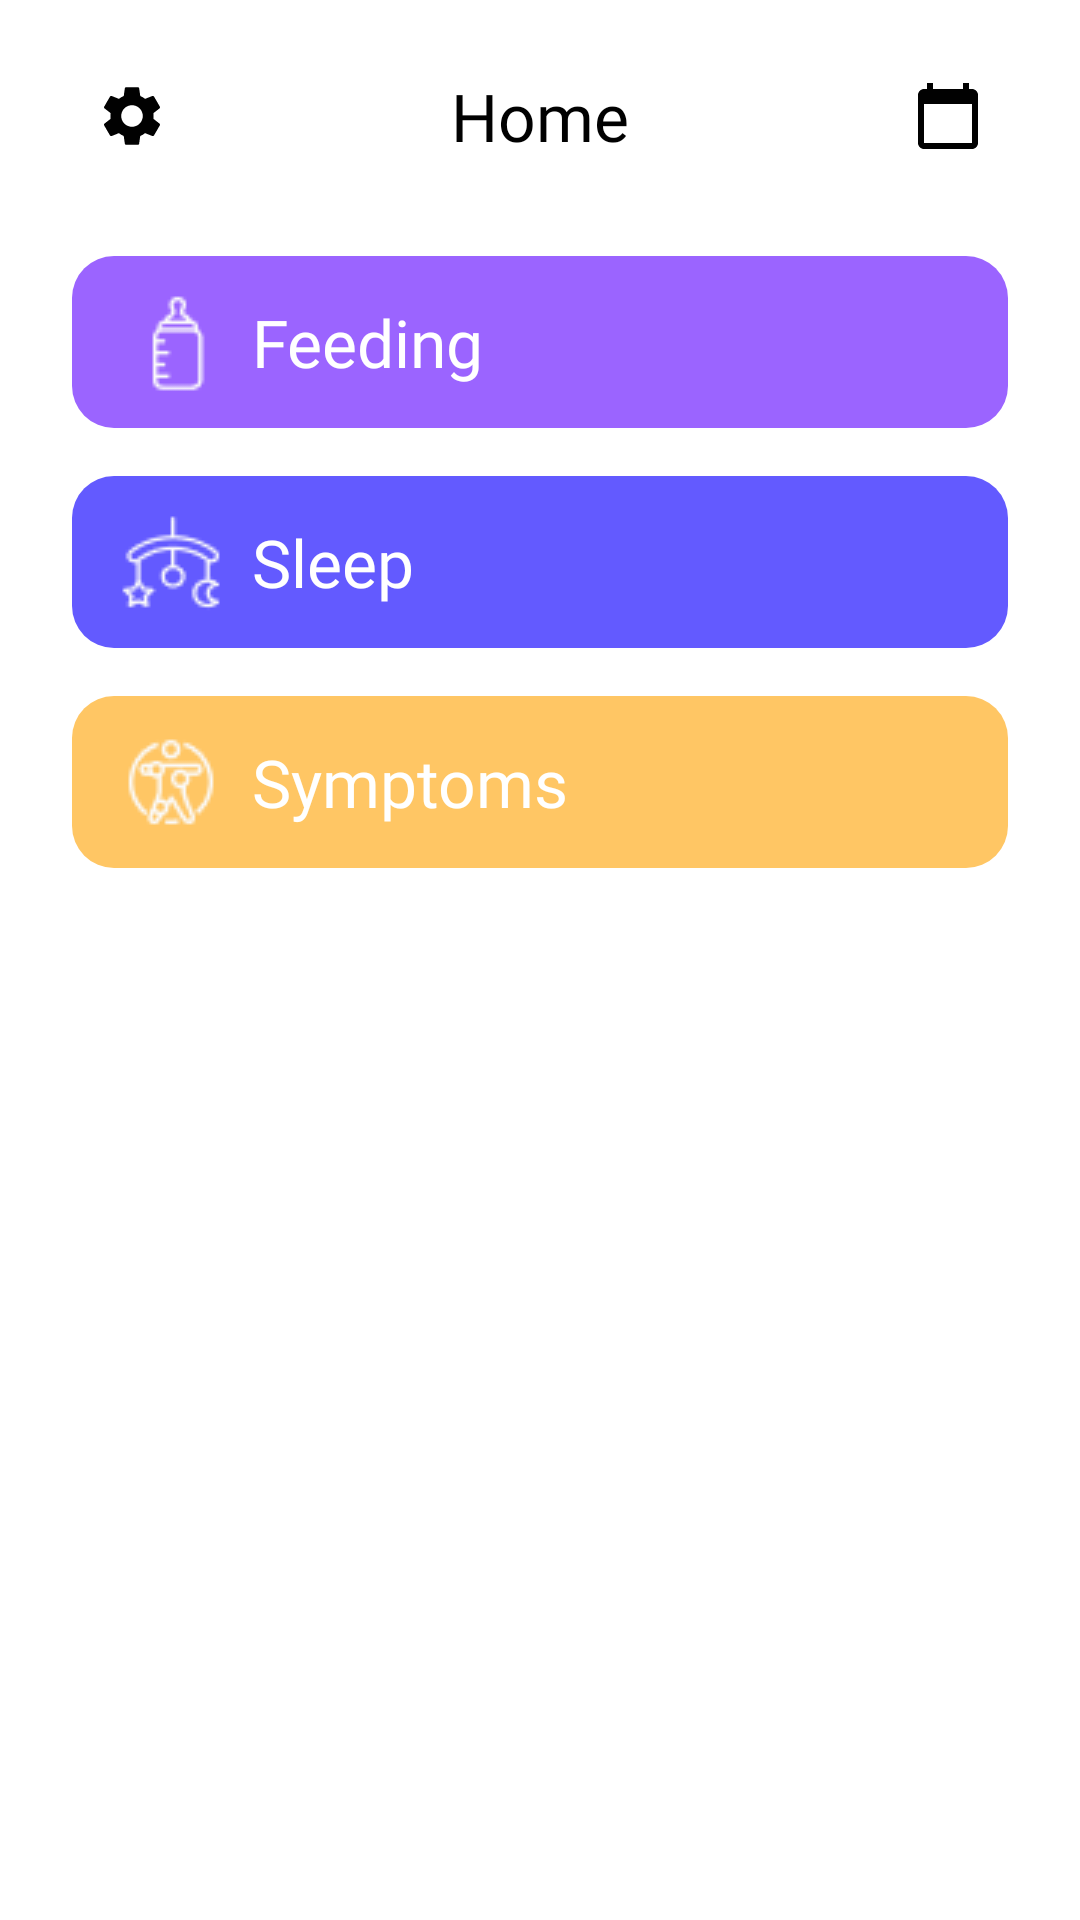

The Android layout XML behind this screen, and the referenced resources:
<!-- AndroidManifest.xml: application theme Theme.BabyTracker -->
<!-- res/layout/fragment_home.xml -->
<?xml version="1.0" encoding="utf-8"?>
<androidx.constraintlayout.widget.ConstraintLayout xmlns:android="http://schemas.android.com/apk/res/android"
    xmlns:app="http://schemas.android.com/apk/res-auto"
    xmlns:tools="http://schemas.android.com/tools"
    android:layout_width="match_parent"
    android:layout_height="match_parent"
    tools:context=".ui.fragments.home.HomeFragment">

    <TextView
        android:id="@+id/textViewHomeTitle"
        android:layout_width="wrap_content"
        android:layout_height="wrap_content"
        android:layout_marginTop="@dimen/size12"
        android:fontFamily="@font/poppins_bold"
        android:text="@string/home"
        android:textColor="@color/text_color"
        android:textSize="@dimen/size11"
        app:layout_constraintEnd_toEndOf="parent"
        app:layout_constraintHorizontal_bias="0.5"
        app:layout_constraintStart_toStartOf="parent"
        app:layout_constraintTop_toTopOf="parent" />

    <ImageView
        android:id="@+id/imageViewSettings"
        android:layout_width="wrap_content"
        android:layout_height="wrap_content"
        android:layout_marginStart="@dimen/size16"
        android:src="@drawable/ic_settings"
        app:layout_constraintBottom_toBottomOf="@+id/textViewHomeTitle"
        app:layout_constraintStart_toStartOf="parent"
        app:layout_constraintTop_toTopOf="@+id/textViewHomeTitle" />

    <ImageView
        android:id="@+id/imageViewCalendar"
        android:layout_width="wrap_content"
        android:layout_height="wrap_content"
        android:layout_marginEnd="@dimen/size16"
        android:src="@drawable/ic_calendar"
        app:layout_constraintBottom_toBottomOf="@+id/textViewHomeTitle"
        app:layout_constraintEnd_toEndOf="parent"
        app:layout_constraintTop_toTopOf="@+id/textViewHomeTitle" />

    <androidx.appcompat.widget.AppCompatButton
        android:id="@+id/buttonFeeding"
        android:layout_width="0dp"
        android:layout_height="wrap_content"
        android:layout_marginStart="@dimen/size12"
        android:layout_marginTop="@dimen/size16"
        android:layout_marginEnd="@dimen/size12"
        android:background="@drawable/home_button"
        android:backgroundTint="@color/feeding"
        android:fontFamily="@font/poppins"
        android:gravity="fill_vertical"
        android:text="@string/feeding"
        android:textColor="@color/white"
        android:paddingLeft="@dimen/size30"
        android:paddingTop="@dimen/size7"
        android:paddingBottom="@dimen/size7"
        android:textSize="@dimen/size11"
        app:guidelineUseRtl="false"
        app:layout_constraintEnd_toEndOf="parent"
        app:layout_constraintStart_toStartOf="parent"
        app:layout_constraintTop_toBottomOf="@id/textViewHomeTitle" />

    <ImageView
        android:id="@+id/imageView4"
        android:layout_width="wrap_content"
        android:layout_height="wrap_content"
        android:layout_marginStart="@dimen/size4"
        android:elevation="@dimen/size2"
        android:src="@drawable/home_page1"
        app:layout_constraintBottom_toBottomOf="@+id/buttonFeeding"
        app:layout_constraintStart_toStartOf="@+id/buttonFeeding"
        app:layout_constraintTop_toTopOf="@+id/buttonFeeding" />

    <androidx.appcompat.widget.AppCompatButton
        android:id="@+id/buttonSleep"
        android:layout_width="0dp"
        android:layout_height="wrap_content"
        android:layout_marginStart="@dimen/size12"
        android:layout_marginTop="@dimen/size8"
        android:layout_marginEnd="@dimen/size12"
        android:background="@drawable/home_button"
        android:backgroundTint="@color/sleep"
        android:fontFamily="@font/poppins"
        android:gravity="fill_vertical"
        android:text="@string/sleep"
        android:textColor="@color/white"
        android:paddingLeft="@dimen/size30"
        android:paddingTop="@dimen/size7"
        android:paddingBottom="@dimen/size7"
        android:textSize="@dimen/size11"
        app:guidelineUseRtl="false"
        app:layout_constraintEnd_toEndOf="parent"
        app:layout_constraintStart_toStartOf="parent"
        app:layout_constraintTop_toBottomOf="@id/buttonFeeding" />

    <androidx.appcompat.widget.AppCompatButton
        android:id="@+id/buttonSymptoms"
        android:layout_width="0dp"
        android:layout_height="wrap_content"
        android:layout_marginStart="@dimen/size12"
        android:layout_marginTop="@dimen/size8"
        android:layout_marginEnd="@dimen/size12"
        android:background="@drawable/home_button"
        android:backgroundTint="@color/symptons"
        android:fontFamily="@font/poppins"
        android:gravity="fill_vertical"
        android:text="@string/symptoms"
        android:textColor="@color/white"
        android:paddingLeft="@dimen/size30"
        android:paddingTop="@dimen/size7"
        android:paddingBottom="@dimen/size7"
        android:textSize="@dimen/size11"
        app:guidelineUseRtl="false"
        app:layout_constraintEnd_toEndOf="parent"
        app:layout_constraintStart_toStartOf="parent"
        app:layout_constraintTop_toBottomOf="@id/buttonSleep" />

    <ImageView
        android:id="@+id/imageView5"
        android:layout_width="wrap_content"
        android:layout_height="wrap_content"
        android:layout_marginStart="8dp"
        android:elevation="@dimen/size2"
        android:src="@drawable/home_page2"
        app:layout_constraintBottom_toBottomOf="@+id/buttonSleep"
        app:layout_constraintStart_toStartOf="@+id/buttonSleep"
        app:layout_constraintTop_toTopOf="@+id/buttonSleep" />

    <ImageView
        android:id="@+id/imageView10"
        android:layout_width="wrap_content"
        android:layout_height="wrap_content"
        android:layout_marginStart="8dp"
        android:elevation="@dimen/size2"
        android:src="@drawable/home_page3"
        app:layout_constraintBottom_toBottomOf="@+id/buttonSymptoms"
        app:layout_constraintStart_toStartOf="@+id/buttonSymptoms"
        app:layout_constraintTop_toTopOf="@+id/buttonSymptoms" />
</androidx.constraintlayout.widget.ConstraintLayout>
<!-- resources referenced by this layout -->
<resources>
  <color name="feeding">#9B64FF</color>
  <color name="sleep">#635AFF</color>
  <color name="symptons">#FFc664</color>
  <color name="text_color">#010101</color>
  <color name="white">#FFFFFFFF</color>
  <dimen name="size11">22dp</dimen>
  <dimen name="size12">24dp</dimen>
  <dimen name="size16">32dp</dimen>
  <dimen name="size2">4dp</dimen>
  <dimen name="size30">60dp</dimen>
  <dimen name="size4">8dp</dimen>
  <dimen name="size7">14dp</dimen>
  <dimen name="size8">16dp</dimen>
  <!-- drawable home_button (drawable) -->
  <?xml version="1.0" encoding="utf-8"?>
  <shape xmlns:android="http://schemas.android.com/apk/res/android">
      <corners android:radius="14dp"/>
  </shape>
  <!-- drawable home_page1: png bitmap (drawable, 651 bytes) -->
  <!-- drawable home_page2: png bitmap (drawable, 912 bytes) -->
  <!-- drawable home_page3: png bitmap (drawable, 1034 bytes) -->
  <!-- drawable ic_calendar (drawable) -->
  <vector android:height="24dp" android:tint="#010101"
      android:viewportHeight="24" android:viewportWidth="24"
      android:width="24dp" xmlns:android="http://schemas.android.com/apk/res/android">
      <path android:fillColor="@android:color/white" android:pathData="M20,3h-1L19,1h-2v2L7,3L7,1L5,1v2L4,3c-1.1,0 -2,0.9 -2,2v16c0,1.1 0.9,2 2,2h16c1.1,0 2,-0.9 2,-2L22,5c0,-1.1 -0.9,-2 -2,-2zM20,21L4,21L4,8h16v13z"/>
  </vector>
  <!-- drawable ic_settings (drawable) -->
  <vector android:height="24dp" android:tint="#010101"
      android:viewportHeight="24" android:viewportWidth="24"
      android:width="24dp" xmlns:android="http://schemas.android.com/apk/res/android">
      <path android:fillColor="@android:color/white" android:pathData="M19.14,12.94c0.04,-0.3 0.06,-0.61 0.06,-0.94c0,-0.32 -0.02,-0.64 -0.07,-0.94l2.03,-1.58c0.18,-0.14 0.23,-0.41 0.12,-0.61l-1.92,-3.32c-0.12,-0.22 -0.37,-0.29 -0.59,-0.22l-2.39,0.96c-0.5,-0.38 -1.03,-0.7 -1.62,-0.94L14.4,2.81c-0.04,-0.24 -0.24,-0.41 -0.48,-0.41h-3.84c-0.24,0 -0.43,0.17 -0.47,0.41L9.25,5.35C8.66,5.59 8.12,5.92 7.63,6.29L5.24,5.33c-0.22,-0.08 -0.47,0 -0.59,0.22L2.74,8.87C2.62,9.08 2.66,9.34 2.86,9.48l2.03,1.58C4.84,11.36 4.8,11.69 4.8,12s0.02,0.64 0.07,0.94l-2.03,1.58c-0.18,0.14 -0.23,0.41 -0.12,0.61l1.92,3.32c0.12,0.22 0.37,0.29 0.59,0.22l2.39,-0.96c0.5,0.38 1.03,0.7 1.62,0.94l0.36,2.54c0.05,0.24 0.24,0.41 0.48,0.41h3.84c0.24,0 0.44,-0.17 0.47,-0.41l0.36,-2.54c0.59,-0.24 1.13,-0.56 1.62,-0.94l2.39,0.96c0.22,0.08 0.47,0 0.59,-0.22l1.92,-3.32c0.12,-0.22 0.07,-0.47 -0.12,-0.61L19.14,12.94zM12,15.6c-1.98,0 -3.6,-1.62 -3.6,-3.6s1.62,-3.6 3.6,-3.6s3.6,1.62 3.6,3.6S13.98,15.6 12,15.6z"/>
  </vector>
  <string name="feeding">Feeding</string>
  <string name="home">Home</string>
  <string name="sleep">Sleep</string>
  <string name="symptoms">Symptoms</string>
  <style name="Theme.BabyTracker" parent="Base.Theme.BabyTracker" />
  <style name="Base.Theme.BabyTracker" parent="Theme.MaterialComponents.DayNight.NoActionBar">
          <item name="android:textAllCaps">false</item>
          <item name="colorOnPrimary">@color/white</item>
  
          <item name="android:statusBarColor">@color/white</item>
          <item name="android:windowLightStatusBar">true</item>
          <item name="windowActionBar">false</item>
          <item name="windowNoTitle">true</item>
      </style>
</resources>
